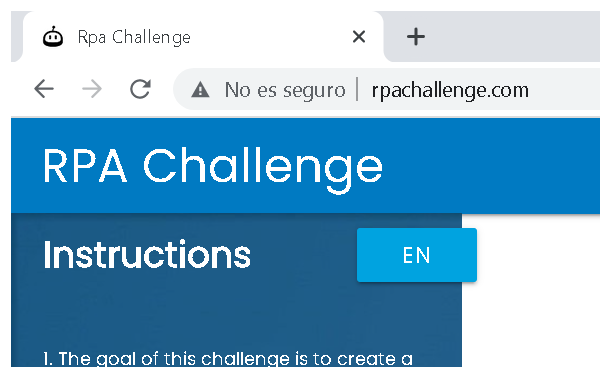
Workflow: Main

Step 1: Attach Window 'chrome.exe Rpa' in window 'Rpa Challenge' (chrome.exe)

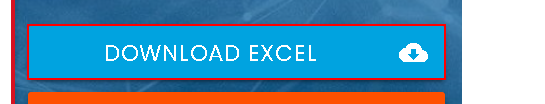
Step 2: click on the link 'Download Excel cloud_download'

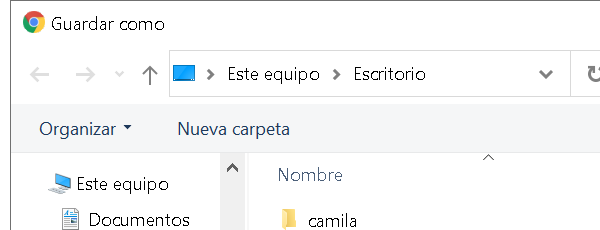
Step 3: Attach Window 'chrome.exe  Guardar como' on the dialog in window 'Guardar como' (chrome.exe)

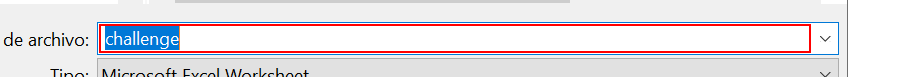
Step 4: type "[strRutaArchivo+ "[k(enter)]"]"

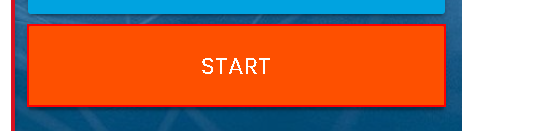
Step 5: click on the button 'Start'

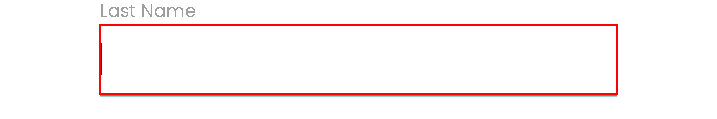
Step 6: type [CurrentRow(1).ToString]

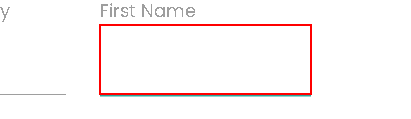
Step 7: type [CurrentRow(0).ToString]

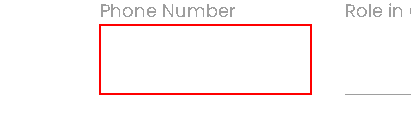
Step 8: type [CurrentRow(6).ToString] into 'INPUT  ZuhIT'

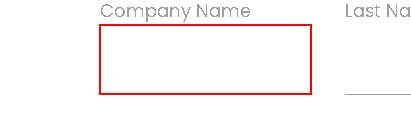
Step 9: type [CurrentRow(3).ToString] into 'INPUT  jsK1b'

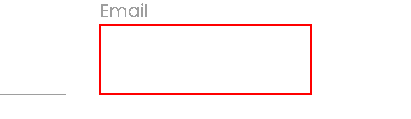
Step 10: type [CurrentRow(5).ToString] into 'INPUT  clEat'

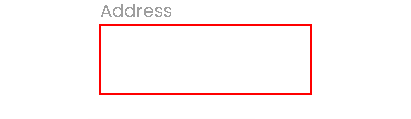
Step 11: type [CurrentRow(4).ToString] into 'INPUT  zV7uW'

Step 12: type [CurrentRow(2).ToString] into 'INPUT  zV7uW' (same screen as step 11)

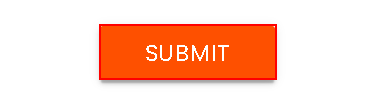
Step 13: click on the text box 'Submit'
